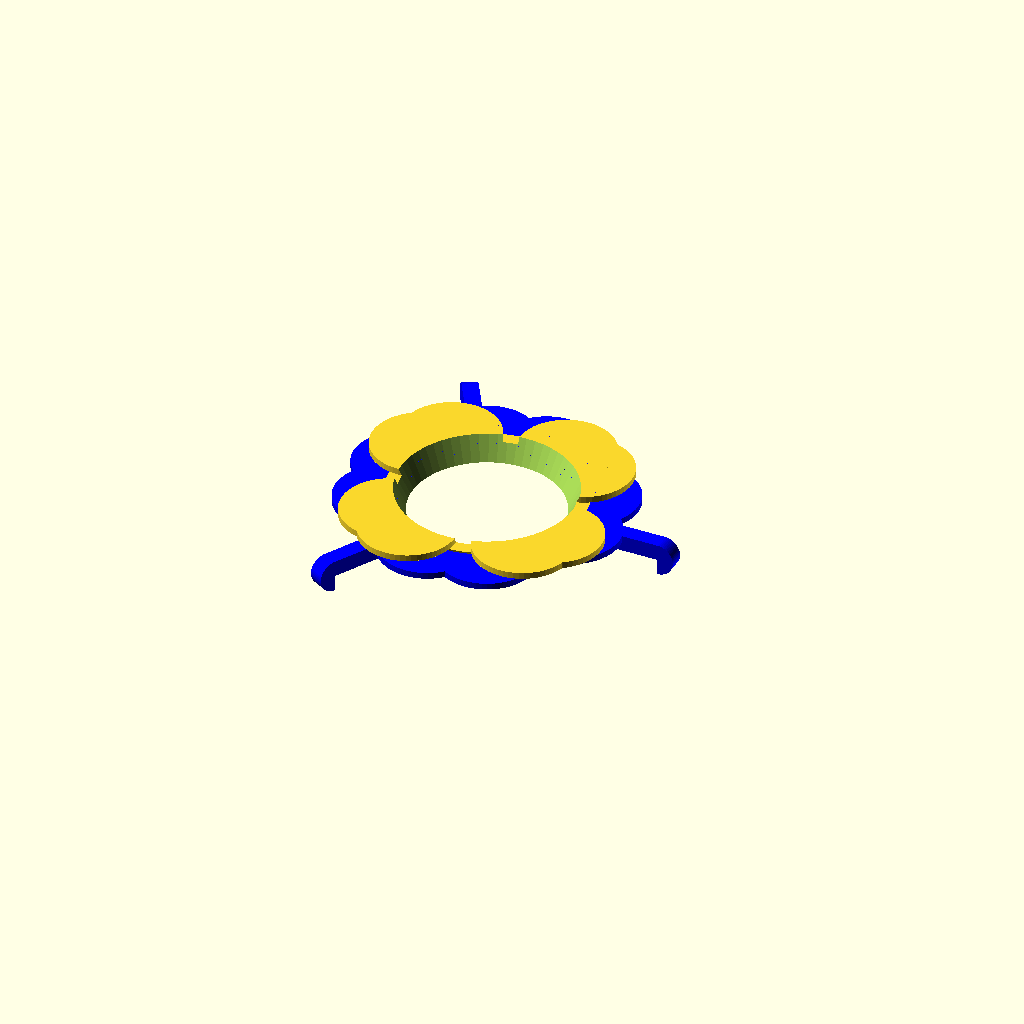
Cell 1 — every parameter at its default value.
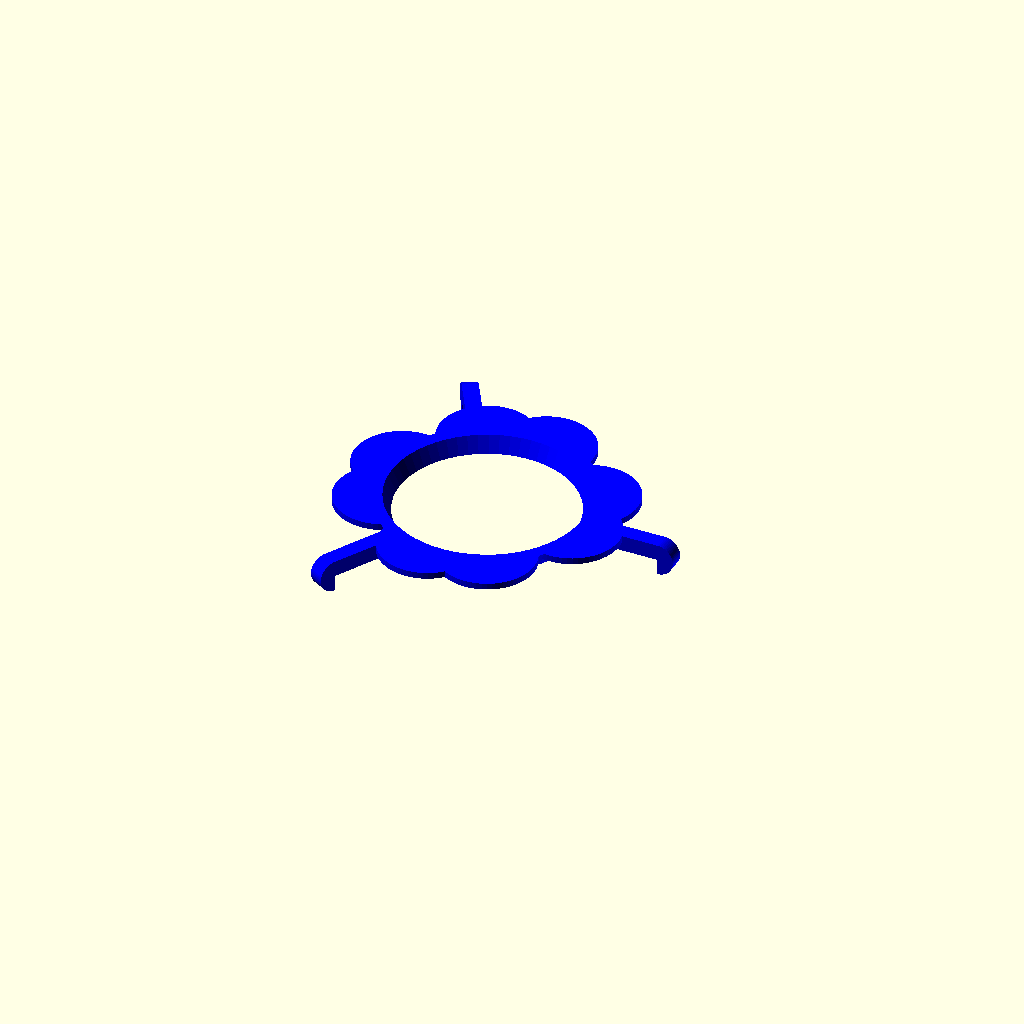
Cell 2: the same model with InnerHoopExists = 0.
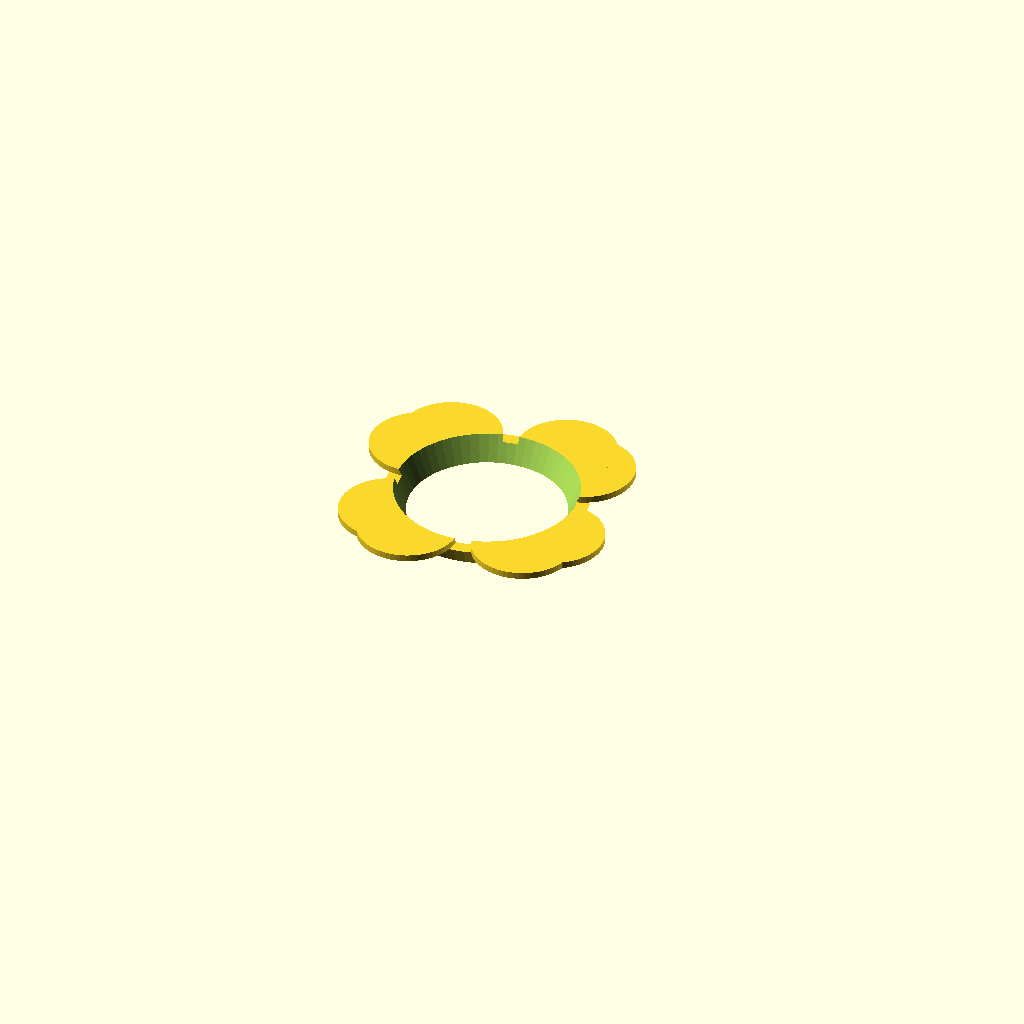
Cell 3: the same model with OuterHoopExists = 0.
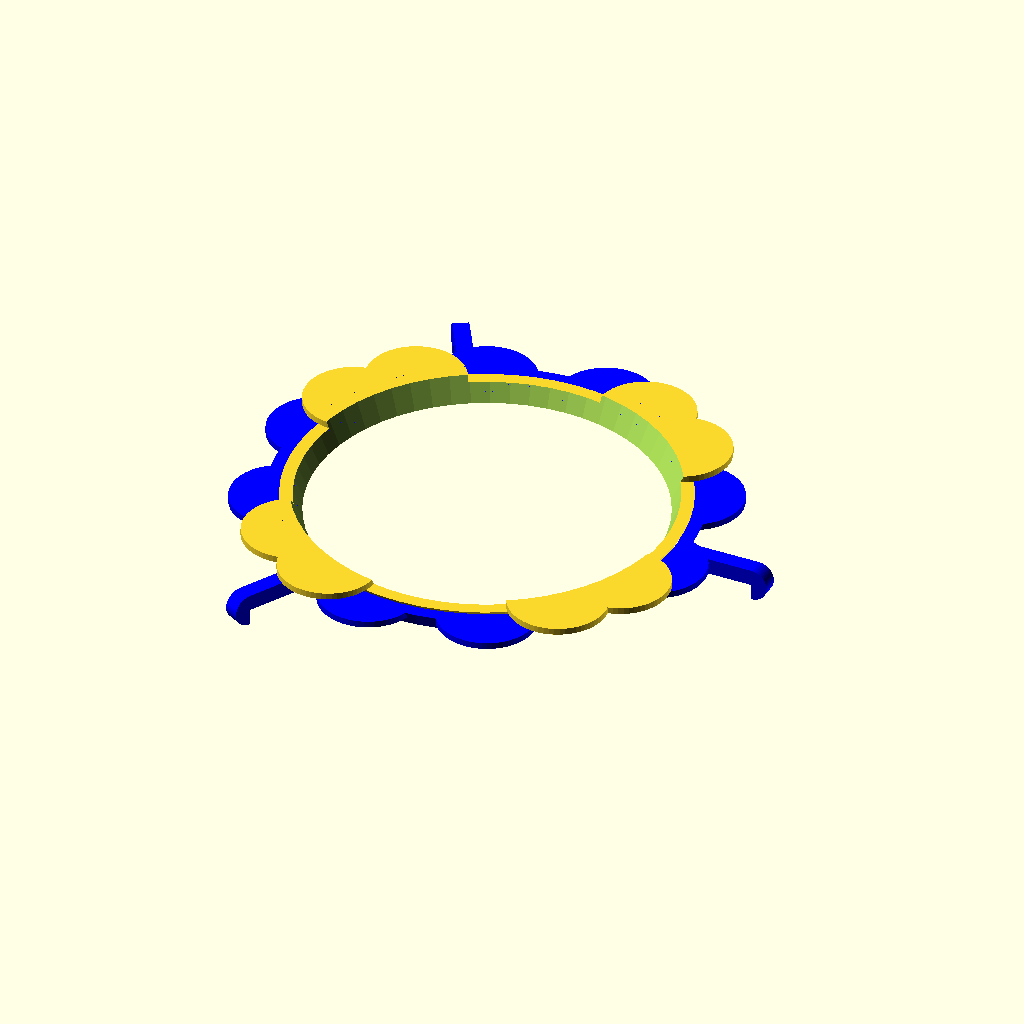
Cell 4: the same model with HoopDia = 120.
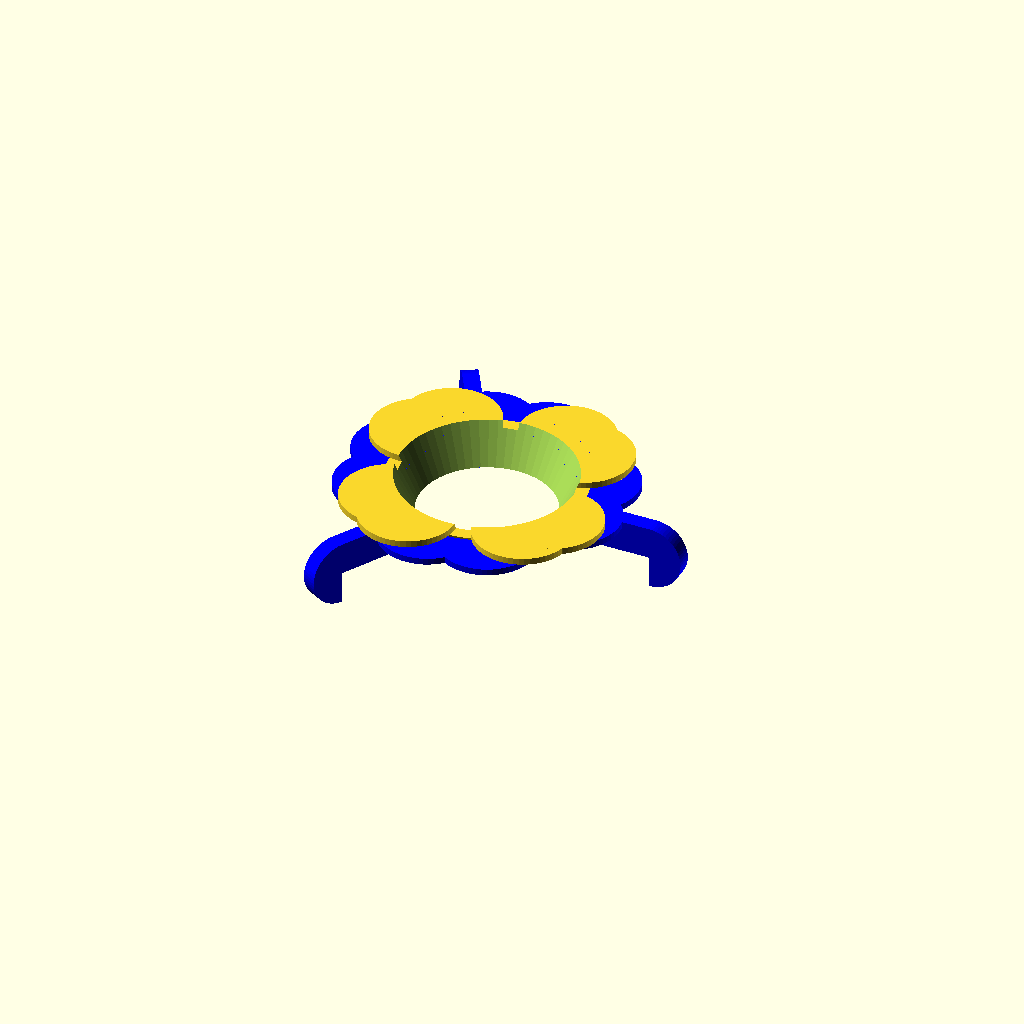
Cell 5: the same model with HoopHight = 10.
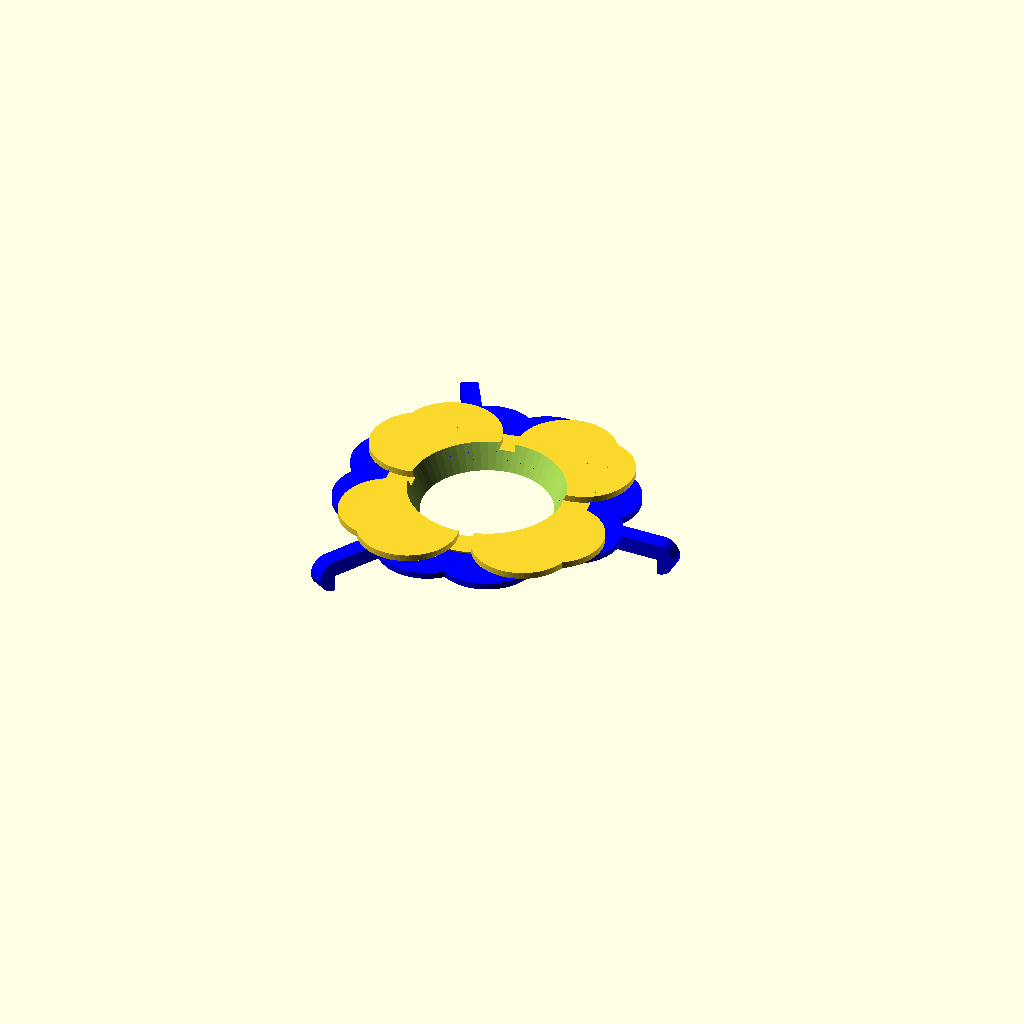
Cell 6: the same model with HoopThickness = 8.
All cells are drawn from one camera (rotation 55°, 0°, 25°, orthographic, colour scheme Cornfield), so only the parameter changes between them.
OpenSCAD source file inputs/thingiverse/files/thing-3095471/files/Iava.scad:
//:) :) :) :) :) :) :) :) :)
//:) :) :) :) :) :) :) :) :)
//:) :) SNAXXUS CODE   :) :)
//:) :) :) :) :) :) :) ;) :)
//:) :) :) :) :) :) :) :) :)



//Toggle on/off InnerHoop for making independent stl files
InnerHoopExists=1;//[0:false,1:true]
//Toggle on/off OuterHoop for making independent stl files
OuterHoopExists=1;//[0:false,1:true]
//Circle Resolution
$fn=60;

//The diameter in millimeters of the filterhoop
HoopDia=60;
//The verticle thickness of the hoops
HoopHight = 5;
//The Horizontal thickness of the hoops
HoopThickness = 4;

//The height of the innerloop's handles above the outer loop
InnerHandleHeight=0.5;
//The diameter of the handle circles
HandleDia=30;
//The Thickness of the handle material
HandleThickness=2;
//How many handles you want around the hoop
Handles=4;
//How many arms you want around the hoop
Arms=3;
//The length of the support arms
ArmLength=28;
//The thickness of the material of the arms horizontally
ArmThickness=5;
//The thickness of a gap between the inner and outer hoops
FilterThickness=0.3;

translate([0,0,-HoopDia+HoopHight]){  
difference(){
union(){
if(InnerHoopExists){
difference(){
union(){  
cylinder(h=HoopDia+InnerHandleHeight,d1=0, d2=HoopDia+InnerHandleHeight);
//Handles
for(i=[0:Handles]){  
rotate([0,0,45+i*360/Handles]){  
translate([HoopDia/2,0,HoopDia+InnerHandleHeight-0.001]){
cylinder(h=HandleThickness,d=HandleDia);
}}
rotate([0,0,65+i*360/Handles]){  
translate([HoopDia/2,0,HoopDia+InnerHandleHeight-0.001]){
cylinder(h=HandleThickness,d=HandleDia);
}}}
}
translate([0,0,2*HoopThickness]){
cylinder(h=HoopDia+InnerHandleHeight,d1=0, d2=HoopDia+InnerHandleHeight);
}}
}


if(OuterHoopExists){
translate([0,0,-2*HoopThickness-2*FilterThickness]){
color("blue"){
difference(){
union(){
cylinder(h=HoopDia+2*HoopThickness+2*FilterThickness,d1=0, d2=HoopDia+2*HoopThickness+2*FilterThickness);

//OuterHandles
for(i=[0:Handles]){  
rotate([0,0,25+i*360/Handles]){ 
translate([HoopDia/2,0,2*HoopThickness+2*FilterThickness+HoopDia-HandleThickness]){
cylinder(h=HandleThickness,d=HandleDia);
}}
rotate([0,0,80+i*360/Handles]){  
translate([HoopDia/2,0,2*HoopThickness+2*FilterThickness+HoopDia-HandleThickness]){
cylinder(h=HandleThickness,d=HandleDia);
}}}

//Arm
for(j=[0:Arms]){
rotate([0,0,j*360/Arms]){
difference(){
union(){  
translate([HoopDia/2+ArmLength/2-HoopHight,0,2*HoopThickness+2*FilterThickness+HoopDia-HoopHight/2]){
cube([ArmLength+HoopHight,ArmThickness,HoopHight],center=true);
translate([(ArmLength+HoopHight)/2,0,-HoopHight/2]){
rotate([90,0,0]){
cylinder(h=ArmThickness,r=HoopHight, center=true);
}}}}
translate([HoopDia/2+ArmLength/2-HoopHight,0,2*HoopThickness+2*FilterThickness+HoopDia-1.5*HoopHight]){
cube([ArmLength+HoopHight,2*ArmThickness,HoopHight],center=true);
}}}
}}
translate([0,0,2*HoopThickness]){
cylinder(h=HoopDia+2*HoopThickness+2*FilterThickness,d1=0, d2=HoopDia+2*HoopThickness+2*FilterThickness);
}
}}}}}

cylinder(h=2*(HoopDia-HoopHight),d=HoopDia+2*HoopThickness,center=true);
}}

//:) :) :) :) :) :) :) :) :)
//:) :) :) :) :) :) :) :) :)
//:) :) SNAXXUS CODE   :) :)
//:) :) :) :) :) :) :) ;) :)
//:) :) :) :) :) :) :) :) :)
Customizer parameters (derived from the source; name, type, default, range or options):
InnerHoopExists: number, default 1, options 0, 1
OuterHoopExists: number, default 1, options 0, 1
HoopDia: number, default 60
HoopHight: number, default 5
HoopThickness: number, default 4
InnerHandleHeight: number, default 0.5
HandleDia: number, default 30
HandleThickness: number, default 2
Handles: number, default 4
Arms: number, default 3
ArmLength: number, default 28
ArmThickness: number, default 5
FilterThickness: number, default 0.3
